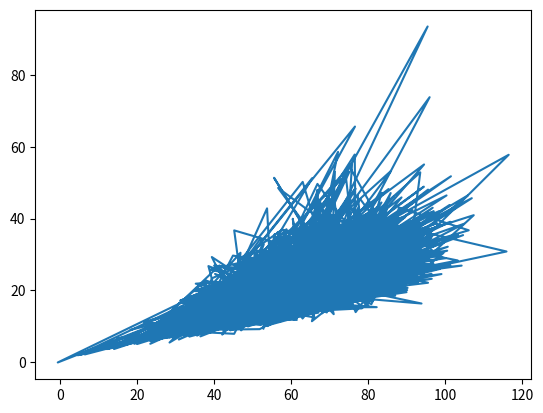

Python code for this plot:
## numpy.random.normal generates random data
# Arguments: distribution mean, distribution standard deviation, number of samples.
# Example:
import numpy as np
height = np.round(np.random.normal(1.75, 0.2, 5000), 2)
weight = np.round(np.random.normal(60.32, 15, 5000), 2)
np_city = np.column_stack ((height, weight))
bmi = weight/height**2

# np.round has 2 arguments: number is mandatory and ndigits is optional
#(if left out an integer is returned). help(round) for more info.
# column_stack is the equal of cbind in R.

## Some basic statistical operations on the data:
np_city_mean = np.mean(np_city)
np_city_std = np.std(np_city)
np_city_median = np.median(np_city)

#print(np_city_std)

import matplotlib.pyplot as plt
plt.plot(weight, bmi)
plt.show()

#plt.scatter(height, bmi)
#plt.show()

